Photos from the image-classification dataset "Agumented_Data" in the GitHub repository rishavchanda/Brain-Tumor-Detection. Its 2 classes are: no tumor, pituitary tumor.

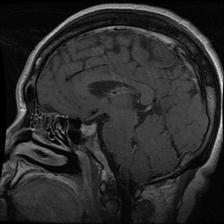
Label: pituitary tumor

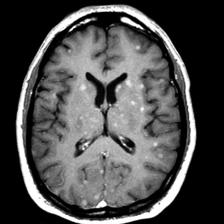
Label: no tumor

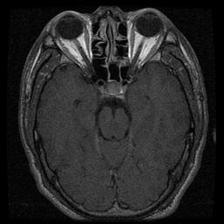
Label: pituitary tumor

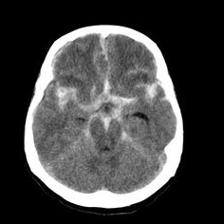
Label: no tumor

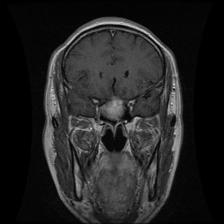
Label: pituitary tumor

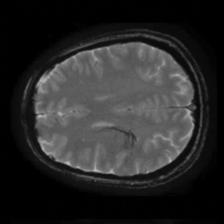
Label: no tumor
